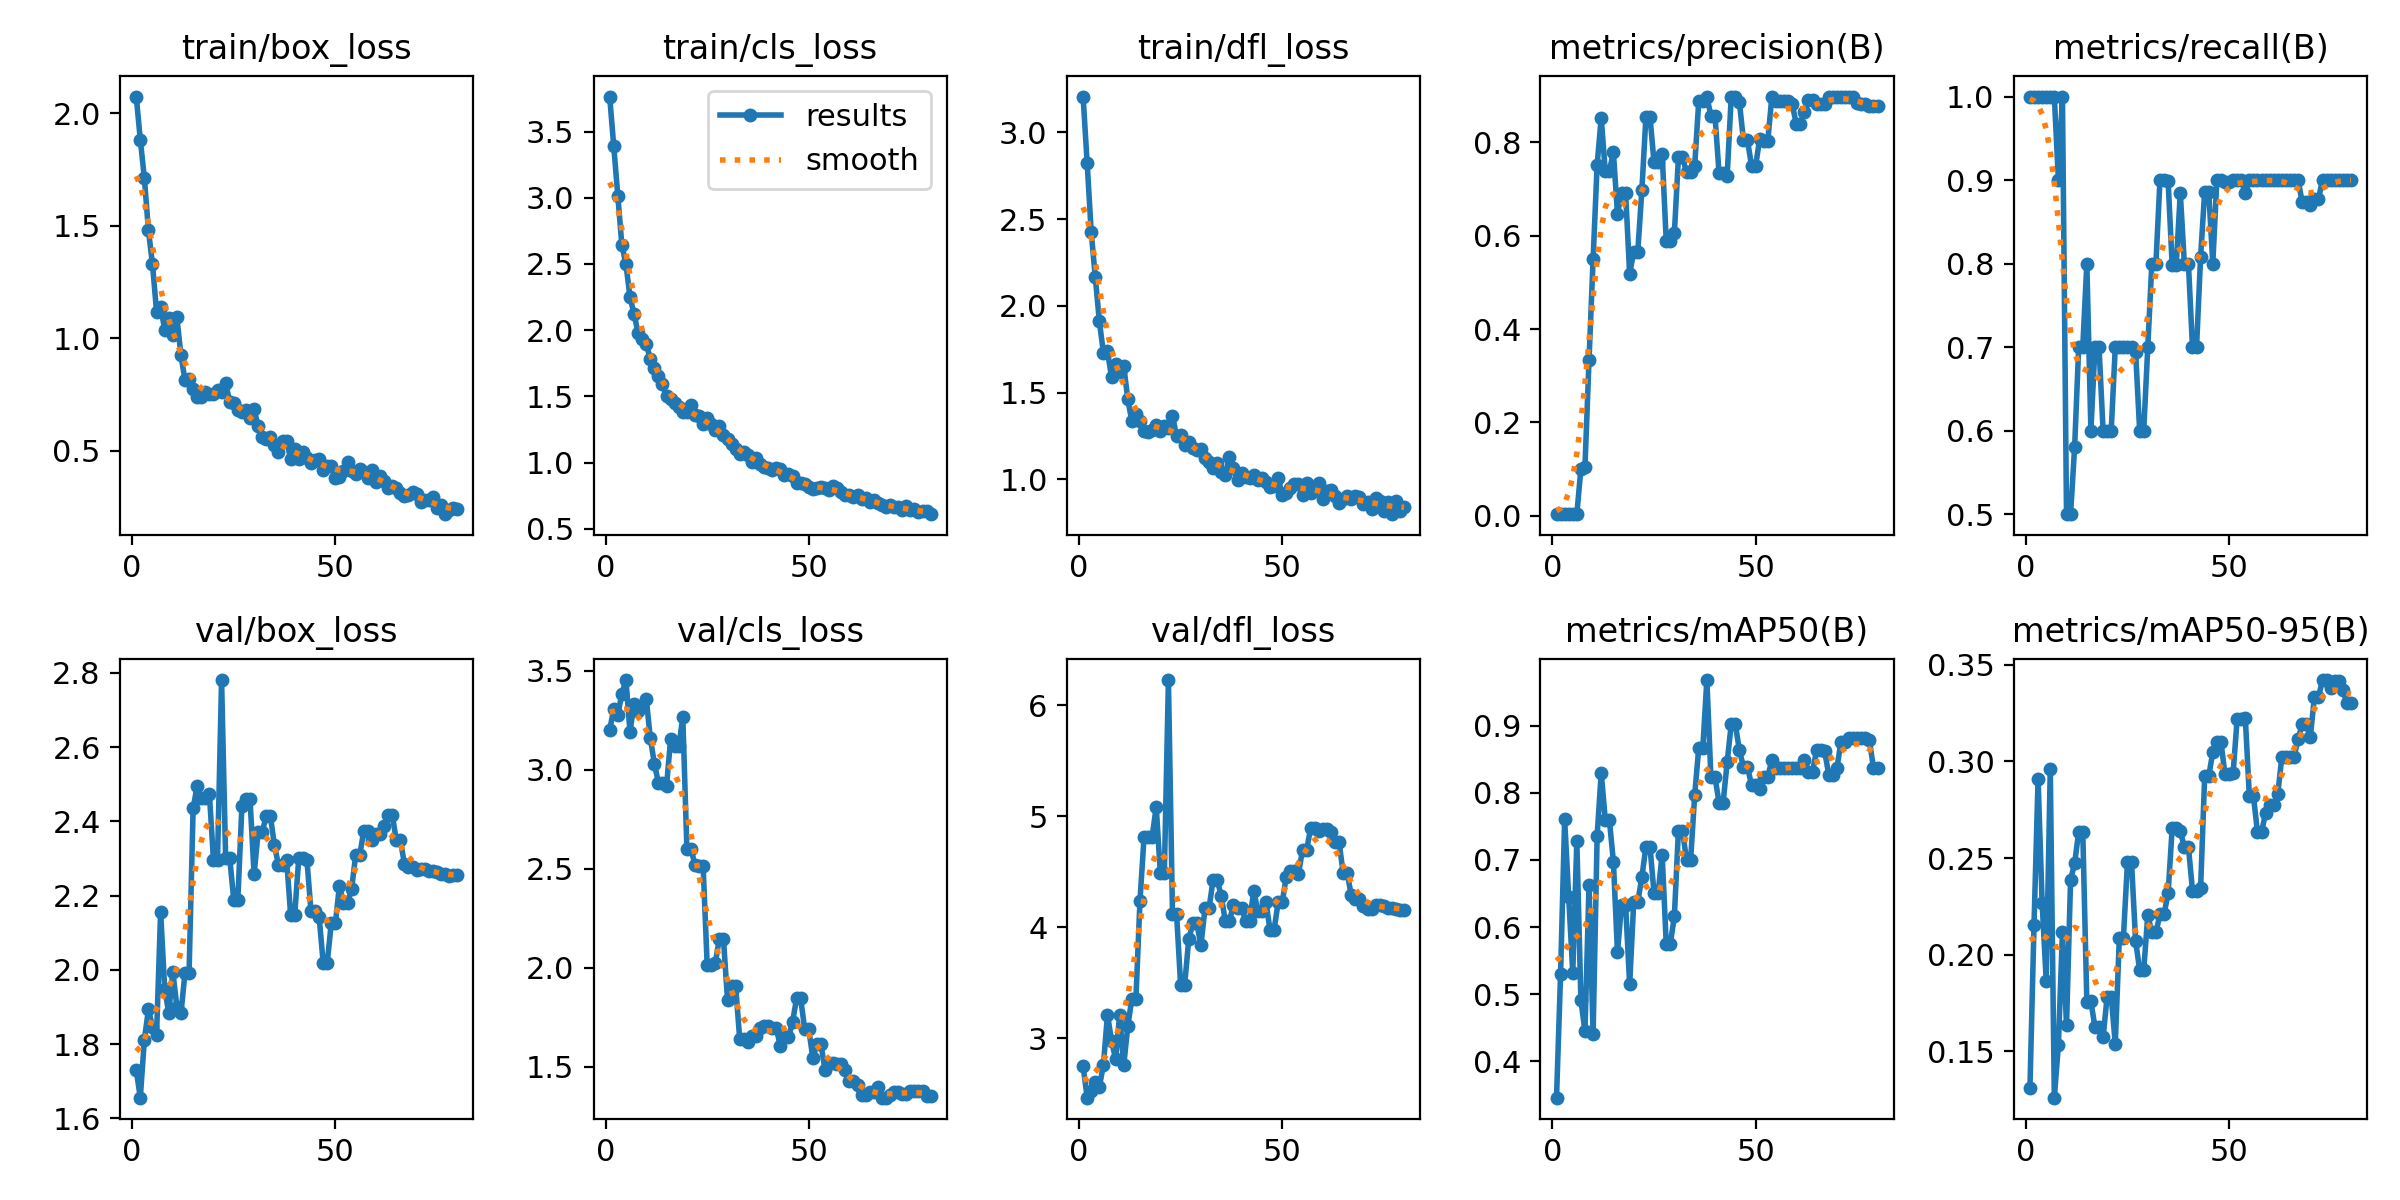

Data behind this chart, as committed beside it:
epoch, time, train/box_loss, train/cls_loss, train/dfl_loss, metrics/precision(B), metrics/recall(B), metrics/mAP50(B), metrics/mAP50-95(B), val/box_loss, val/cls_loss, val/dfl_loss, lr/pg0, lr/pg1, lr/pg2
1, 4.815, 2.075, 3.764, 3.207, 0.00333, 1, 0.3456, 0.131, 1.73, 3.202, 2.752, 8e-05, 8e-05, 8e-05
2, 5.391, 1.883, 3.391, 2.823, 0.00333, 1, 0.53, 0.2151, 1.656, 3.305, 2.467, 0.0001778, 0.0001778, 0.0001778
3, 5.901, 1.712, 3.016, 2.424, 0.00333, 1, 0.7604, 0.291, 1.812, 3.278, 2.523, 0.0002731, 0.0002731, 0.0002731
4, 6.449, 1.48, 2.642, 2.166, 0.00333, 1, 0.6445, 0.2268, 1.893, 3.384, 2.612, 0.0003659, 0.0003659, 0.0003659
5, 6.973, 1.329, 2.5, 1.911, 0.00333, 1, 0.5317, 0.1865, 1.847, 3.453, 2.564, 0.0004562, 0.0004562, 0.0004562
6, 7.468, 1.118, 2.249, 1.73, 0.00333, 1, 0.7282, 0.2961, 1.825, 3.193, 2.761, 0.0005441, 0.0005441, 0.0005441
7, 8.012, 1.14, 2.122, 1.737, 0.1009, 1, 0.4907, 0.1259, 2.157, 3.331, 3.215, 0.0006295, 0.0006295, 0.0006295
8, 8.54, 1.039, 1.975, 1.59, 0.1051, 0.9, 0.4449, 0.1532, 1.949, 3.296, 2.979, 0.0007124, 0.0007124, 0.0007124
9, 9.049, 1.092, 1.931, 1.663, 0.3339, 1, 0.663, 0.2118, 1.884, 3.323, 2.815, 0.0007929, 0.0007929, 0.0007929
10, 9.515, 1.016, 1.898, 1.621, 0.5494, 0.5, 0.4401, 0.1635, 1.995, 3.358, 3.211, 0.0008709, 0.0008709, 0.0008709
11, 9.975, 1.093, 1.781, 1.656, 0.7526, 0.5, 0.7364, 0.2388, 1.9, 3.161, 2.757, 0.0009463, 0.0009463, 0.0009463
12, 10.44, 0.9248, 1.718, 1.46, 0.8526, 0.5809, 0.83, 0.2472, 1.882, 3.031, 3.109, 0.001019, 0.001019, 0.001019
13, 10.88, 0.8149, 1.65, 1.335, 0.7387, 0.7, 0.7603, 0.2637, 1.992, 2.934, 3.359, 0.00109, 0.00109, 0.00109
14, 11.34, 0.8179, 1.59, 1.376, 0.7387, 0.7, 0.7603, 0.2637, 1.992, 2.934, 3.359, 0.001158, 0.001158, 0.001158
15, 11.79, 0.7753, 1.499, 1.338, 0.7792, 0.8, 0.6972, 0.1755, 2.436, 2.919, 4.24, 0.001224, 0.001224, 0.001224
16, 12.26, 0.7404, 1.479, 1.279, 0.6467, 0.6, 0.5623, 0.1757, 2.496, 3.154, 4.811, 0.001287, 0.001287, 0.001287
17, 12.72, 0.7401, 1.447, 1.274, 0.6927, 0.7, 0.6332, 0.1625, 2.463, 3.119, 4.817, 0.001347, 0.001347, 0.001347
18, 13.25, 0.7616, 1.423, 1.283, 0.6927, 0.7, 0.6332, 0.1625, 2.463, 3.119, 4.817, 0.001406, 0.001406, 0.001406
19, 13.69, 0.7514, 1.38, 1.312, 0.5178, 0.6, 0.5144, 0.1573, 2.474, 3.264, 5.084, 0.001461, 0.001461, 0.001461
20, 14.12, 0.7542, 1.378, 1.279, 0.5663, 0.6, 0.6374, 0.1782, 2.296, 2.602, 4.489, 0.001514, 0.001514, 0.001514
21, 14.56, 0.7723, 1.437, 1.309, 0.5663, 0.6, 0.6374, 0.1782, 2.296, 2.602, 4.489, 0.001505, 0.001505, 0.001505
22, 15.02, 0.7633, 1.357, 1.299, 0.6973, 0.7, 0.6744, 0.1538, 2.781, 2.519, 6.225, 0.00148, 0.00148, 0.00148
23, 15.46, 0.8027, 1.35, 1.365, 0.8547, 0.7, 0.7196, 0.2088, 2.301, 2.513, 4.124, 0.001455, 0.001455, 0.001455
24, 15.89, 0.7185, 1.289, 1.249, 0.8547, 0.7, 0.7196, 0.2088, 2.301, 2.513, 4.124, 0.001431, 0.001431, 0.001431
25, 16.33, 0.7128, 1.335, 1.256, 0.7575, 0.7, 0.6507, 0.2478, 2.189, 2.012, 3.484, 0.001406, 0.001406, 0.001406
26, 16.76, 0.6806, 1.289, 1.196, 0.7575, 0.7, 0.6507, 0.2478, 2.189, 2.012, 3.484, 0.001381, 0.001381, 0.001381
27, 17.23, 0.6712, 1.247, 1.218, 0.7762, 0.6945, 0.708, 0.2072, 2.44, 2.025, 3.893, 0.001357, 0.001357, 0.001357
28, 17.71, 0.6831, 1.275, 1.182, 0.5887, 0.6, 0.5751, 0.192, 2.46, 2.146, 4.036, 0.001332, 0.001332, 0.001332
29, 18.16, 0.6457, 1.211, 1.17, 0.5887, 0.6, 0.5751, 0.192, 2.46, 2.146, 4.036, 0.001307, 0.001307, 0.001307
30, 18.64, 0.6853, 1.176, 1.176, 0.6052, 0.7, 0.6158, 0.2205, 2.257, 1.838, 3.836, 0.001282, 0.001282, 0.001282
31, 19.09, 0.61, 1.14, 1.122, 0.7679, 0.8, 0.7438, 0.2114, 2.371, 1.908, 4.171, 0.001257, 0.001257, 0.001257
32, 19.53, 0.5611, 1.101, 1.099, 0.7679, 0.8, 0.7438, 0.2114, 2.371, 1.908, 4.171, 0.001233, 0.001233, 0.001233
33, 20.01, 0.5553, 1.067, 1.063, 0.7364, 0.9, 0.6999, 0.2209, 2.416, 1.64, 4.43, 0.001208, 0.001208, 0.001208
34, 20.52, 0.5617, 1.076, 1.096, 0.7364, 0.9, 0.6999, 0.2209, 2.416, 1.64, 4.43, 0.001183, 0.001183, 0.001183
35, 21.01, 0.5286, 1.06, 1.043, 0.7499, 0.8993, 0.7966, 0.2317, 2.335, 1.624, 4.28, 0.001159, 0.001159, 0.001159
36, 21.48, 0.4953, 1.005, 1.024, 0.8886, 0.7981, 0.867, 0.2653, 2.283, 1.654, 4.056, 0.001134, 0.001134, 0.001134
37, 21.95, 0.5447, 1.031, 1.128, 0.8886, 0.7981, 0.867, 0.2653, 2.283, 1.654, 4.056, 0.001109, 0.001109, 0.001109
38, 22.41, 0.5459, 0.9911, 1.066, 0.8983, 0.8847, 0.9683, 0.2638, 2.297, 1.693, 4.198, 0.001084, 0.001084, 0.001084
39, 22.91, 0.4654, 0.9671, 0.9972, 0.857, 0.8, 0.8233, 0.2559, 2.148, 1.706, 4.177, 0.001059, 0.001059, 0.001059
40, 23.37, 0.5094, 0.9553, 1.036, 0.857, 0.8, 0.8233, 0.2559, 2.148, 1.706, 4.177, 0.001035, 0.001035, 0.001035
41, 23.82, 0.4653, 0.9399, 1.012, 0.7341, 0.7, 0.7855, 0.2331, 2.302, 1.695, 4.059, 0.00101, 0.00101, 0.00101
42, 24.36, 0.4954, 0.9556, 1.009, 0.7341, 0.7, 0.7855, 0.2331, 2.302, 1.695, 4.059, 0.0009853, 0.0009853, 0.0009853
43, 24.82, 0.4699, 0.9538, 1.023, 0.7291, 0.8082, 0.8463, 0.2344, 2.296, 1.603, 4.328, 0.0009605, 0.0009605, 0.0009605
44, 25.27, 0.4464, 0.9094, 0.9946, 0.8984, 0.8861, 0.9025, 0.2923, 2.159, 1.647, 4.144, 0.0009357, 0.0009357, 0.0009357
45, 25.71, 0.4586, 0.9096, 1.005, 0.8984, 0.8861, 0.9025, 0.2923, 2.159, 1.647, 4.144, 0.000911, 0.000911, 0.000911
46, 26.17, 0.4648, 0.8983, 0.9838, 0.8876, 0.8, 0.8639, 0.3049, 2.144, 1.725, 4.228, 0.0008862, 0.0008862, 0.0008862
47, 26.63, 0.4145, 0.8425, 0.9562, 0.8045, 0.9, 0.8389, 0.3101, 2.019, 1.845, 3.979, 0.0008615, 0.0008615, 0.0008615
48, 27.07, 0.4355, 0.8447, 0.9637, 0.8045, 0.9, 0.8389, 0.3101, 2.019, 1.845, 3.979, 0.0008368, 0.0008368, 0.0008368
49, 27.53, 0.4351, 0.8397, 1.009, 0.7496, 0.898, 0.8115, 0.2933, 2.125, 1.688, 4.223, 0.000812, 0.000812, 0.000812
50, 27.98, 0.3819, 0.8136, 0.9099, 0.7496, 0.898, 0.8115, 0.2933, 2.125, 1.688, 4.223, 0.0007872, 0.0007872, 0.0007872
51, 28.44, 0.3859, 0.7986, 0.9204, 0.8079, 0.9, 0.8062, 0.294, 2.226, 1.544, 4.456, 0.0007625, 0.0007625, 0.0007625
52, 28.91, 0.4092, 0.8102, 0.9528, 0.8041, 0.9, 0.8244, 0.3222, 2.18, 1.613, 4.511, 0.0007378, 0.0007378, 0.0007378
53, 29.37, 0.4492, 0.8114, 0.9716, 0.8041, 0.9, 0.8244, 0.3222, 2.18, 1.613, 4.511, 0.000713, 0.000713, 0.000713
54, 29.83, 0.4113, 0.8108, 0.9734, 0.8983, 0.8849, 0.8491, 0.3225, 2.218, 1.482, 4.481, 0.0006882, 0.0006882, 0.0006882
55, 30.34, 0.3956, 0.7934, 0.9122, 0.8897, 0.9, 0.8376, 0.282, 2.309, 1.521, 4.696, 0.0006635, 0.0006635, 0.0006635
56, 30.81, 0.4203, 0.8224, 0.9773, 0.8897, 0.9, 0.8376, 0.282, 2.309, 1.521, 4.696, 0.0006387, 0.0006387, 0.0006387
57, 31.3, 0.4058, 0.8041, 0.9214, 0.8899, 0.9, 0.8371, 0.2634, 2.374, 1.514, 4.891, 0.000614, 0.000614, 0.000614
58, 31.77, 0.3813, 0.7746, 0.9472, 0.8899, 0.9, 0.8371, 0.2634, 2.374, 1.514, 4.891, 0.0005893, 0.0005893, 0.0005893
59, 32.27, 0.4163, 0.7536, 0.9814, 0.8815, 0.9, 0.8373, 0.2735, 2.35, 1.484, 4.863, 0.0005645, 0.0005645, 0.0005645
60, 32.75, 0.3638, 0.7557, 0.8848, 0.8406, 0.9, 0.837, 0.2774, 2.366, 1.427, 4.887, 0.0005397, 0.0005397, 0.0005397
... 20 more rows
